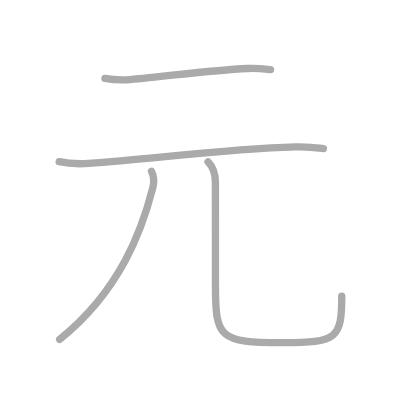
t = 0.00 s
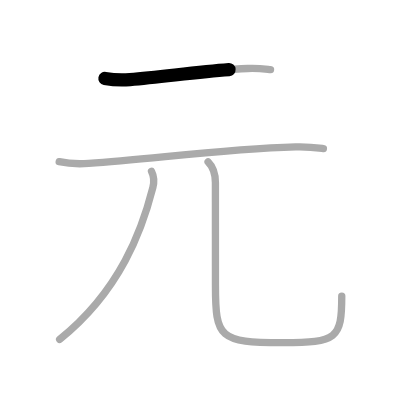
t = 0.75 s
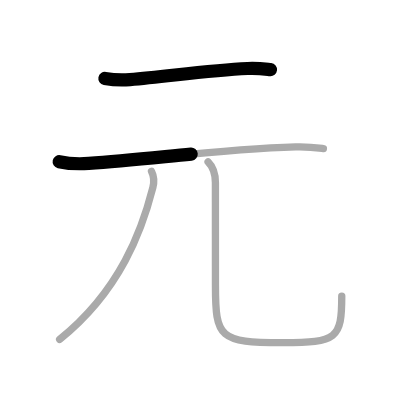
t = 1.50 s
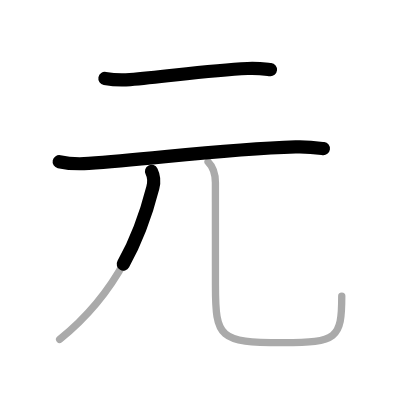
t = 2.50 s
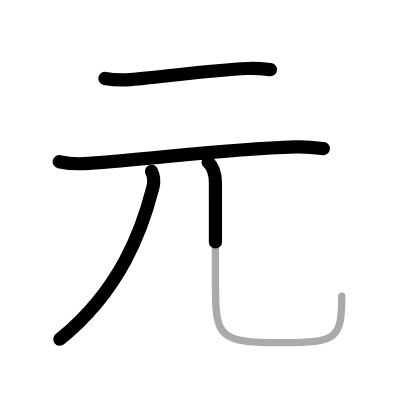
t = 3.25 s
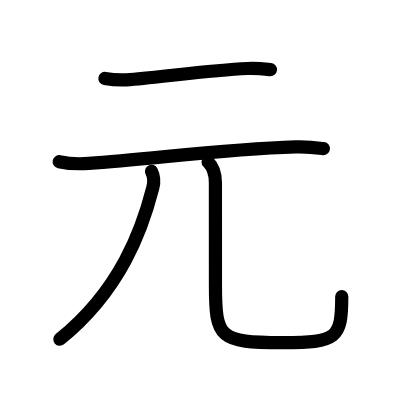
t = 4.00 s

The animated SVG that drew these frames (rendered in a browser with its animation timeline set to each time). Animation: 4 SMIL elements (animate=4); one cycle of 4.00 s.

<?xml version="1.0" standalone="no"?>
<!DOCTYPE svg PUBLIC "-//W3C//DTD SVG 1.1//EN"   "http://www.w3.org/Graphics/SVG/1.1/DTD/svg11.dtd">
<svg width="400px" height="400px"  version="1.1" xmlns="http://www.w3.org/2000/svg">
  <defs>
    <marker id="Triangle" viewBox="0 0 10 10" refX="0" refY="5" markerUnits="strokeWidth" markerWidth="3" style="stroke-opacity:0%;fill:#aaaaaa;" markerHeight="2" orient="auto">
      <path d="M 0 0 L 10 5 L 0 10 z" />
    </marker>
    
    <marker id="Arrow" viewBox="0 0 10 10" refX="5" refY="5" markerUnits="strokeWidth" markerWidth="1.8" style="stroke-opacity:0%;fill:#770000;" markerHeight="2" orient="auto">
      <path d="M 0 4 L 6 4 L 4 1 L 10 5 L 4 9 L 6 6 L 0 6 z" />
        <circle cx="5" cy="5" r="5" />
      </marker>
    
    <marker id="TriangleRed" viewBox="0 0 10 10" refX="0" refY="5" markerUnits="strokeWidth" markerWidth="3" style="stroke-opacity:0%;fill:#CC0000;" markerHeight="2" orient="auto">
      <path d="M 0 0 L 10 5 L 0 10 z" />
    </marker>
    
    <marker id="ArrowRed" viewBox="0 0 10 10" refX="5" refY="5" markerUnits="strokeWidth" markerWidth="1.8" style="stroke-opacity:0%;fill:#CC0000;" markerHeight="2" orient="auto">
      <path d="M 0 4 L 6 4 L 4 1 L 10 5 L 4 9 L 6 6 L 0 6 z" />
        <circle cx="5" cy="5" r="5" />
      </marker>
    
  </defs>
  
  <path style="fill:#ffffff; fill-opacity:100%; fill-rule:evenodd; stroke-width:0;" d="M 0 0 L 400px 0 L 400px 400px L 0 400px L 0 0" />

  <g transform="scale(3.6697247706422 3.6697247706422)">
<path style="fill:none; fill-opacity:0%; fill-rule:evenodd; stroke:#aaaaaa; stroke-opacity:100%; stroke-width: 1.5pt; stroke-linejoin:round; stroke-linecap:round;" d="M28.59 21.36c1.78 0.33 5.04 0.48 6.82 0.33c10.84-0.94 21.52-2.57 32.08-3.03c2.96-0.13 4.75 0.16 6.23 0.32"></path>
<path style="fill:none; fill-opacity:0%; fill-rule:evenodd; stroke:#aaaaaa; stroke-opacity:100%; stroke-width: 1.5pt; stroke-linejoin:round; stroke-linecap:round;" d="M16.13 44.06c2.16 0.47 5.88 0.62 8.04 0.47c18.08-1.27 36.71-3.9 56.39-4.5c3.6-0.11 5.77 0.22 7.57 0.46"></path>
<path style="fill:none; fill-opacity:0%; fill-rule:evenodd; stroke:#aaaaaa; stroke-opacity:100%; stroke-width: 1.5pt; stroke-linejoin:round; stroke-linecap:round;" d="M41.29 46.69c0.59 1.18 0.74 2.97 0.36 4.44c-2.9 11.36-8.78 27.99-25.4 41.36"></path>
<path style="fill:none; fill-opacity:0%; fill-rule:evenodd; stroke:#aaaaaa; stroke-opacity:100%; stroke-width: 1.5pt; stroke-linejoin:round; stroke-linecap:round;" d="M56.7 44.12c1.53 1.53 2 3.11 2 5.66c0 9.59 0.01 19.49 0.01 27.97c0 14.38 1.03 15.62 18.28 15.62c14.88 0 16.14-1.12 16.14-12.69"></path>

<path style="fill:none; fill-opacity:0%; fill-rule:evenodd; stroke:#000000; stroke-opacity:100%; stroke-width: 2.7pt; stroke-linejoin:round; stroke-linecap:round;" d="M28.59 21.36c1.78 0.33 5.04 0.48 6.82 0.33c10.84-0.94 21.52-2.57 32.08-3.03c2.96-0.13 4.75 0.16 6.23 0.32" pathLength="100" stroke-dashoffset="100" stroke-dasharray="100 105"><animate id="dashAnim1" attributeName="stroke-dashoffset" from="100" to="0" dur="1s" calcMode="linear" fill="freeze"/></path>
<path style="fill:none; fill-opacity:0%; fill-rule:evenodd; stroke:#000000; stroke-opacity:100%; stroke-width: 2.7pt; stroke-linejoin:round; stroke-linecap:round;" d="M16.13 44.06c2.16 0.47 5.88 0.62 8.04 0.47c18.08-1.27 36.71-3.9 56.39-4.5c3.6-0.11 5.77 0.22 7.57 0.46" pathLength="100" stroke-dashoffset="100" stroke-dasharray="100 105"><animate id="dashAnim2" attributeName="stroke-dashoffset" from="100" to="0" dur="1s" calcMode="linear" begin="dashAnim1.end" fill="freeze"/></path>
<path style="fill:none; fill-opacity:0%; fill-rule:evenodd; stroke:#000000; stroke-opacity:100%; stroke-width: 2.7pt; stroke-linejoin:round; stroke-linecap:round;" d="M41.29 46.69c0.59 1.18 0.74 2.97 0.36 4.44c-2.9 11.36-8.78 27.99-25.4 41.36" pathLength="100" stroke-dashoffset="100" stroke-dasharray="100 105"><animate id="dashAnim3" attributeName="stroke-dashoffset" from="100" to="0" dur="1s" calcMode="linear" begin="dashAnim2.end" fill="freeze"/></path>
<path style="fill:none; fill-opacity:0%; fill-rule:evenodd; stroke:#000000; stroke-opacity:100%; stroke-width: 2.7pt; stroke-linejoin:round; stroke-linecap:round;" d="M56.7 44.12c1.53 1.53 2 3.11 2 5.66c0 9.59 0.01 19.49 0.01 27.97c0 14.38 1.03 15.62 18.28 15.62c14.88 0 16.14-1.12 16.14-12.69" pathLength="100" stroke-dashoffset="100" stroke-dasharray="100 105"><animate id="dashAnim4" attributeName="stroke-dashoffset" from="100" to="0" dur="1s" calcMode="linear" begin="dashAnim3.end" fill="freeze"/></path>

</g>

</svg>  
          
